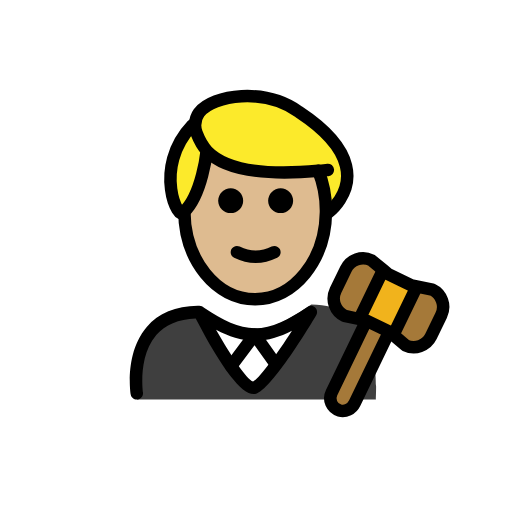
t = 0.00 s
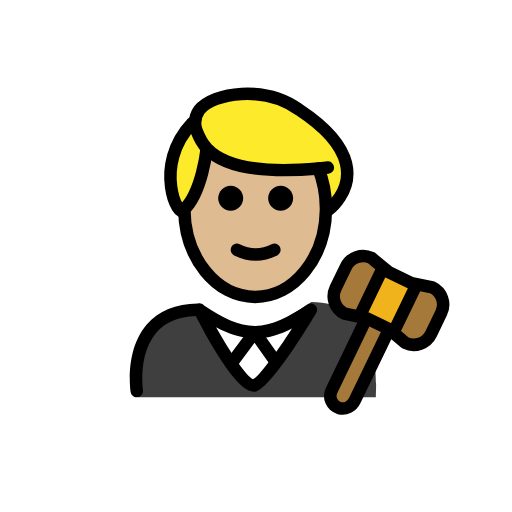
t = 0.48 s
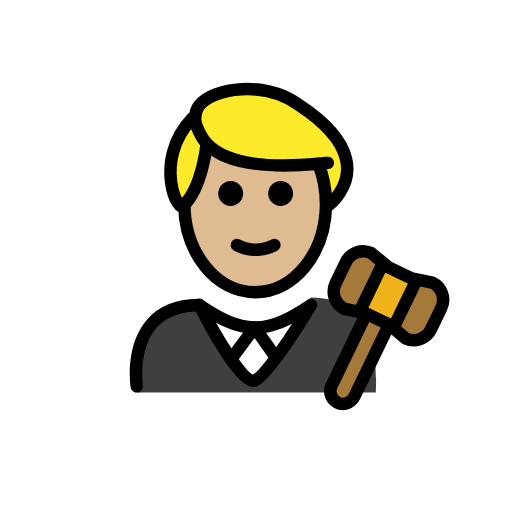
t = 1.43 s
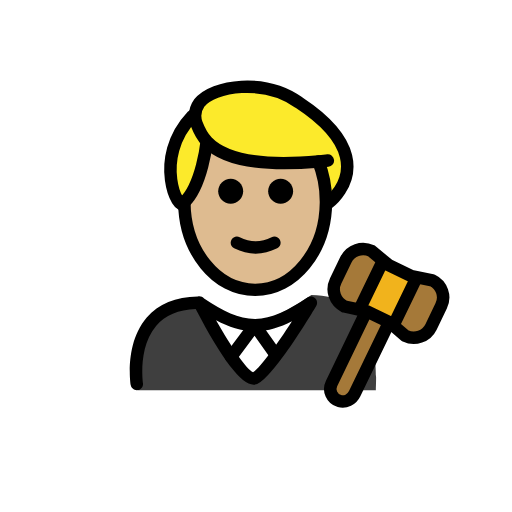
t = 1.90 s
t = 2.38 s: frame unchanged from t = 1.43 s, image omitted
t = 3.33 s: frame unchanged from t = 0.48 s, image omitted

The animated SVG that drew these frames (rendered in a browser with its animation timeline set to each time). Animation: 1 SMIL element (animateTransform=1); one cycle of 3.80 s, repeats indefinitely.

<?xml version='1.0' encoding='utf-8'?>
<svg xmlns="http://www.w3.org/2000/svg" id="emoji" viewBox="-5 -5 82 82" version="1.1" width="200" height="200" role="img">
  <title>OpenMoji: man judge: medium-light skin tone</title><g><g id="color">
    <path fill="#3F3F3F" d="M16.9628,58.9989c0,0-2.1669-14.8402,9.8331-14.8402c3.1918,2.128,5.7264,3.6985,8.8,3.6922h-0.125 c3.0736,0.0063,6.208-1.9642,9.3999-4.0922c12.3378-0.0001,10.109,15.1402,10.34,15.2402" />
    <path fill="#FFFFFF" d="M44.7853,44.6077l-3.8861,5.9728l-2.5935,4.4989c-1.2071,2.0939-4.2282,2.0958-5.438,0.0035l-2.5994-4.4955 l-3.4576-5.9797C32.9523,49.8996,38.9435,49.8996,44.7853,44.6077z" />
    <path fill="#A57939" d="M64.2334,41.3898c1.53,0.73,2.17,2.57,1.43,4.09l-1.63,3.39c-0.74,1.52-2.58,2.16-4.1,1.43l-2.05-1.74 l0.36-0.43l3.41-7.05l0.04-0.2L64.2334,41.3898z" />
    <polygon fill="#F1B31C" points="61.6934,40.8798 61.6534,41.0798 58.2434,48.1298 57.8834,48.5598 57.3534,48.1198 57.3334,48.0998 53.6834,46.3398 53.6634,46.3398 52.7034,46.1298 52.8334,45.5198 56.2434,38.4698 56.4134,38.2698 57.2534,38.9598 60.8934,40.7198" />
    <path fill="#A57939" d="M57.3334,48.0998l0.02,0.02l-0.06,0.07l-5.5,11.38c-0.44,0.91-1.47,1.45-2.43,1.17 c-1.24-0.37-1.8-1.72-1.26-2.83l5.54-11.48l0.02-0.09h0.02L57.3334,48.0998z" />
    <path fill="#A57939" d="M54.4834,36.6798l1.93,1.59l-0.17,0.2l-3.41,7.05l-0.13,0.61l-2.52-0.54c-1.53-0.74-2.17-2.57-1.43-4.1 l1.64-3.38C51.1234,36.5798,52.9634,35.9398,54.4834,36.6798z" />
  </g>
  <g id="hair">
    <path fill="#fcea2b" d="M42.8904,12.8176c-5.4806-3.95-13.7306-2.8042-16.0004,0.0931c-0.6911,0.9446-0.8198,2.1893-0.4031,3.283 c0.0143,0.0374,0.0284,0.0773,0.0427,0.1158l-0.7382-1.3657c-6.4964,6.8913-2.0855,15.7185-1.3567,13.9137 c2.675-2.5039,3.5089-8.5252,3.6301-9.5188c1.8488,2.1545,6.1666,4.0219,18.043,2.7596l1.5211,6.7592 C47.6288,28.8575,56.8468,22.0197,42.8904,12.8176z" />
  </g>
  <g id="skin">
    <path fill="#debb90" d="M46.4797,23.7515c-0.1676-0.5613-0.3563-1.109-0.577-1.634c-11.7155,1.2176-16.0002-0.6372-17.838-2.7788 c-0.1198,0.9813-0.9379,6.8611-3.5354,9.4185c0.0251,7.8008,5.0898,14.1156,11.3363,14.1156 c6.2621,0,11.3386-6.3456,11.3386-14.1733c0-0.8993-0.0745-1.7759-0.2026-2.6287L46.4797,23.7515z" />
  </g>
  <g id="skin-shadow" />
  <g id="line">
    <path d="M41.9452,27.1317c0,1.1045-0.8965,2-2,2s-2-0.8955-2-2c0-1.1035,0.8965-2,2-2 C41.0487,25.1317,41.9452,26.0282,41.9452,27.1317" />
    <path d="M33.9452,27.1317c0,1.1045-0.8965,2-2,2s-2-0.8955-2-2c0-1.1035,0.8965-2,2-2 C33.0487,25.1317,33.9452,26.0282,33.9452,27.1317" />
    <path d="M35.9451,37.1341c-1.1519,0-2.3038-0.2861-3.4473-0.8579c-0.4942-0.247-0.6943-0.8476-0.4473-1.3418 c0.2466-0.4936,0.8462-0.6943,1.3418-0.4472c1.7178,0.8593,3.3877,0.8593,5.1055,0c0.4946-0.2471,1.0947-0.0464,1.3418,0.4472 c0.2471,0.4942,0.0469,1.0948-0.4473,1.3418C38.2488,36.848,37.0969,37.1341,35.9451,37.1341z" />
    <path d="M16.9082,58.9834c-0.4844,0-0.9102-0.3525-0.9863-0.8467c-0.041-0.2695-0.9727-6.6328,2.581-10.7754 c1.8809-2.1914,4.627-3.3261,8.166-3.375c0.3672-0.1035,0.7666,0.0235,1.0157,0.3116c3.0508,2.0175,5.5049,3.2656,8.1631,3.2783 c2.7226-0.0127,5.2294-1.3213,8.3828-3.4239c0.3886-0.2587,0.9052-0.2138,1.2441,0.1075c0.3379,0.3222,0.4092,0.8359,0.169,1.2373 c-1.6524,2.7705-7.2334,11.8652-9.6397,12.5625c-1.9541,0.5713-5.2012-3.4942-9.6621-12.0645 c-2.7637,0.1065-4.8857,1-6.3145,2.6612c-2.956,3.4365-2.1377,9.1201-2.1289,9.1777c0.083,0.5449-0.292,1.0547-0.8379,1.1387 C17.0098,58.9805,16.959,58.9834,16.9082,58.9834z M29.6025,47.7959c2.3633,4.1709,4.9024,7.9229,5.9258,8.3096 c0.9912-0.4873,3.6455-4.1123,6.2305-8.1358c-1.9512,0.9991-3.7979,1.5782-5.8047,1.6055c-0.0215,0.001-0.0449,0-0.0664,0.001 c-0.0078,0-0.0156,0-0.0234,0h-0.0332c-0.0157,0.0009-0.0323,0.0009-0.0479,0c-0.0146,0-0.0283,0-0.042-0.001 C33.6201,49.5469,31.6777,48.9004,29.6025,47.7959z" />
    <path fill="none" stroke="#000000" stroke-linecap="round" stroke-linejoin="round" stroke-miterlimit="10" stroke-width="2" d="M57.2934,48.1898l-5.5,11.38c-0.44,0.91-1.47,1.45-2.43,1.17c-1.24-0.37-1.8-1.72-1.26-2.83l5.54-11.48" />
    <path fill="none" stroke="#000000" stroke-linecap="round" stroke-linejoin="round" stroke-miterlimit="10" stroke-width="2" d="M56.4134,38.2698l-1.93-1.59c-1.52-0.74-3.36-0.1-4.09,1.43l-1.64,3.38c-0.74,1.53-0.1,3.36,1.43,4.1l2.52,0.54l0.96,0.21h0.02 l3.65,1.76l0.02,0.02l0.53,0.44l2.05,1.74c1.52,0.73,3.36,0.09,4.1-1.43l1.63-3.39c0.74-1.52,0.1-3.36-1.43-4.09l-2.54-0.51 l-0.8-0.16l-3.64-1.76L56.4134,38.2698z" />
    <line x1="61.6534" x2="58.2434" y1="41.0798" y2="48.1298" fill="none" stroke="#000000" stroke-linecap="round" stroke-linejoin="round" stroke-miterlimit="10" stroke-width="2" />
    <line x1="52.8334" x2="56.2434" y1="45.5198" y2="38.4698" fill="none" stroke="#000000" stroke-linecap="round" stroke-linejoin="round" stroke-miterlimit="10" stroke-width="2" />
    <path d="M32.0244,54.6201c-0.208,0-0.417-0.0644-0.5967-0.1982c-0.4423-0.3301-0.5341-0.9571-0.2041-1.3994l3.7598-5.044 c0.1904-0.2558,0.4883-0.4053,0.8135-0.4023c0.3203,0.0039,0.6181,0.1601,0.8037,0.4209l3.3779,4.7597 c0.3194,0.4512,0.2139,1.0752-0.2363,1.3946c-0.4512,0.3203-1.0742,0.2129-1.3945-0.2364l-2.5821-3.6386l-2.9385,3.9414 C32.6309,54.4814,32.3301,54.6201,32.0244,54.6201z" />
    <path fill="none" stroke="#000000" stroke-linecap="round" stroke-linejoin="round" stroke-miterlimit="10" stroke-width="2" d="M24.524,28.7554c0,0.04,0,0.09,0,0.13c0.06,7.77,5.11,14.04,11.34,14.04c6.2,0,11.25-6.23,11.34-13.96c0-0.07,0-0.14,0-0.21 c0-1.16-0.11-2.29-0.32-3.36c-0.21-1.06-0.51-2.08-0.89-3.03" />
    <path fill="none" stroke="#000000" stroke-linecap="round" stroke-linejoin="round" stroke-miterlimit="10" stroke-width="2" d="M47.624,28.9754c0,0,3.9-2.89,2.79-7.44c-0.59-2.45-2.64-5.38-7.52-8.6c-5.48-3.95-13.73-2.8-16,0.09 c-0.44,0.6-0.65,1.31-0.65,2.03c0,0.42,0.08,0.85,0.24,1.26c0.31,0.81,0.73,1.88,1.7,2.9c2.07,2.16,6.6,4.14,17.81,3.14 c0.49-0.04,0.99-0.09,1.51-0.14" />
    <path fill="none" stroke="#000000" stroke-linecap="round" stroke-linejoin="round" stroke-miterlimit="10" stroke-width="2" d="M25.794,15.0654c-6.5,6.89-2.09,15.72-1.36,13.91c0.03-0.03,0.06-0.06,0.09-0.09c2.85-2.78,3.56-9.58,3.56-9.58" />
  </g>
<animateTransform attributeName="transform" type="translate" values="0 0;0 -1.5;0 0" dur="3.8s" repeatCount="indefinite" /></g></svg>
